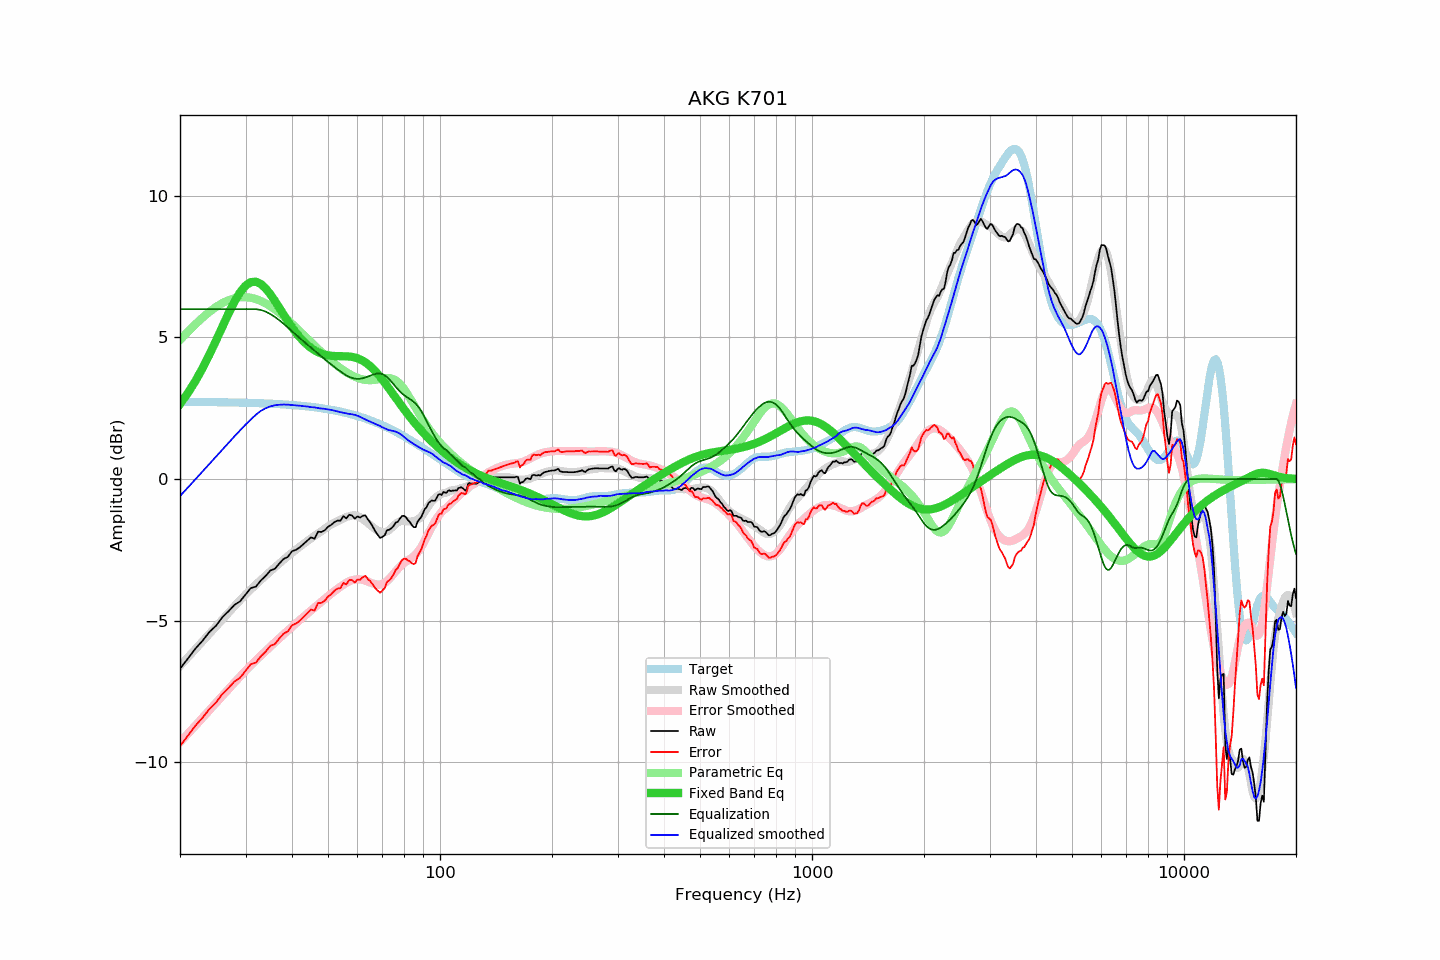

Values plotted in this chart, from the file beside it:
frequency, raw, error, smoothed, error_smoothed, equalization, parametric_eq, equalized_raw, equalized_smoothed, target
20, -6.70, -9.42, -6.60, -9.30, 6.00, 2.65, -0.70, -0.60, 2.73
21, -6.34, -9.06, -6.30, -9.00, 6.00, 3.04, -0.34, -0.30, 2.72
22, -5.99, -8.71, -6.01, -8.71, 6.00, 3.46, 0.01, -0.01, 2.72
23, -5.71, -8.43, -5.73, -8.43, 6.00, 3.92, 0.29, 0.27, 2.72
24, -5.40, -8.12, -5.46, -8.16, 6.00, 4.40, 0.60, 0.54, 2.72
25, -5.18, -7.89, -5.20, -7.90, 6.00, 4.89, 0.82, 0.80, 2.72
26, -4.88, -7.59, -4.96, -7.66, 6.00, 5.38, 1.12, 1.04, 2.71
27, -4.67, -7.38, -4.72, -7.42, 6.00, 5.85, 1.33, 1.28, 2.71
28, -4.45, -7.15, -4.49, -7.19, 6.00, 6.26, 1.55, 1.51, 2.70
29, -4.32, -7.02, -4.28, -6.98, 6.00, 6.60, 1.68, 1.72, 2.70
30, -4.08, -6.77, -4.08, -6.77, 6.00, 6.83, 1.92, 1.92, 2.69
31, -3.85, -6.54, -3.90, -6.58, 6.00, 6.95, 2.15, 2.10, 2.69
32, -3.80, -6.48, -3.73, -6.40, 6.00, 6.97, 2.20, 2.27, 2.68
33, -3.58, -6.26, -3.56, -6.23, 5.97, 6.89, 2.39, 2.41, 2.68
34, -3.42, -6.09, -3.41, -6.07, 5.91, 6.73, 2.49, 2.50, 2.67
35, -3.23, -5.89, -3.26, -5.91, 5.83, 6.52, 2.60, 2.57, 2.66
36, -3.17, -5.82, -3.11, -5.76, 5.72, 6.29, 2.55, 2.61, 2.66
37, -2.98, -5.62, -2.98, -5.62, 5.61, 6.04, 2.63, 2.63, 2.65
38, -2.82, -5.46, -2.85, -5.48, 5.48, 5.80, 2.66, 2.63, 2.64
39, -2.75, -5.38, -2.72, -5.35, 5.35, 5.57, 2.60, 2.63, 2.63
40, -2.55, -5.16, -2.61, -5.22, 5.22, 5.36, 2.67, 2.61, 2.62
41, -2.50, -5.10, -2.49, -5.10, 5.10, 5.17, 2.60, 2.60, 2.60
42, -2.41, -5.00, -2.38, -4.98, 4.98, 5.00, 2.57, 2.59, 2.59
43, -2.29, -4.87, -2.29, -4.86, 4.86, 4.86, 2.57, 2.57, 2.58
44, -2.17, -4.73, -2.19, -4.75, 4.75, 4.73, 2.58, 2.56, 2.57
45, -2.06, -4.61, -2.10, -4.64, 4.64, 4.63, 2.58, 2.54, 2.55
46, -2.11, -4.64, -2.00, -4.53, 4.53, 4.55, 2.43, 2.53, 2.54
47, -1.86, -4.38, -1.92, -4.43, 4.43, 4.48, 2.57, 2.51, 2.52
48, -1.87, -4.37, -1.84, -4.33, 4.33, 4.43, 2.46, 2.49, 2.50
49, -1.81, -4.29, -1.75, -4.23, 4.23, 4.39, 2.42, 2.48, 2.48
50, -1.69, -4.15, -1.68, -4.14, 4.14, 4.37, 2.45, 2.46, 2.47
51, -1.62, -4.06, -1.60, -4.05, 4.05, 4.35, 2.43, 2.44, 2.45
52, -1.52, -3.94, -1.54, -3.96, 3.96, 4.35, 2.44, 2.41, 2.43
53, -1.47, -3.87, -1.49, -3.88, 3.88, 4.34, 2.41, 2.38, 2.40
54, -1.47, -3.85, -1.44, -3.80, 3.80, 4.34, 2.33, 2.36, 2.38
55, -1.31, -3.67, -1.39, -3.73, 3.73, 4.34, 2.42, 2.34, 2.36
56, -1.39, -3.72, -1.34, -3.66, 3.66, 4.33, 2.27, 2.32, 2.33
57, -1.26, -3.57, -1.31, -3.61, 3.61, 4.33, 2.35, 2.30, 2.31
58, -1.29, -3.57, -1.28, -3.57, 3.57, 4.31, 2.28, 2.29, 2.28
59, -1.40, -3.65, -1.28, -3.55, 3.55, 4.29, 2.15, 2.27, 2.25
60, -1.32, -3.54, -1.30, -3.54, 3.54, 4.26, 2.22, 2.23, 2.23
61, -1.36, -3.56, -1.35, -3.54, 3.54, 4.23, 2.19, 2.20, 2.20
62, -1.30, -3.47, -1.41, -3.56, 3.56, 4.18, 2.26, 2.15, 2.17
63, -1.28, -3.42, -1.48, -3.59, 3.59, 4.12, 2.31, 2.11, 2.14
64, -1.43, -3.53, -1.55, -3.62, 3.62, 4.06, 2.19, 2.07, 2.11
65, -1.54, -3.61, -1.63, -3.66, 3.66, 3.98, 2.12, 2.02, 2.07
66, -1.69, -3.73, -1.70, -3.69, 3.69, 3.90, 2.00, 1.99, 2.04
67, -1.85, -3.85, -1.77, -3.71, 3.71, 3.81, 1.87, 1.95, 2.01
68, -1.97, -3.94, -1.82, -3.73, 3.73, 3.71, 1.76, 1.91, 1.97
69, -2.08, -4.01, -1.85, -3.73, 3.73, 3.61, 1.65, 1.87, 1.94
70, -2.04, -3.94, -1.88, -3.71, 3.71, 3.51, 1.67, 1.83, 1.90
71, -1.99, -3.85, -1.87, -3.67, 3.67, 3.41, 1.68, 1.79, 1.86
72, -1.81, -3.63, -1.85, -3.61, 3.61, 3.30, 1.80, 1.76, 1.83
73, -1.79, -3.58, -1.80, -3.53, 3.53, 3.19, 1.74, 1.73, 1.79
74, -1.74, -3.49, -1.73, -3.44, 3.44, 3.08, 1.70, 1.71, 1.75
75, -1.66, -3.37, -1.65, -3.35, 3.35, 2.98, 1.69, 1.70, 1.71
76, -1.54, -3.21, -1.58, -3.26, 3.26, 2.87, 1.72, 1.68, 1.67
77, -1.51, -3.14, -1.53, -3.17, 3.17, 2.77, 1.67, 1.64, 1.63
78, -1.40, -2.99, -1.50, -3.10, 3.10, 2.67, 1.70, 1.60, 1.59
79, -1.31, -2.86, -1.47, -3.03, 3.03, 2.57, 1.72, 1.55, 1.55
... 553 more rows
